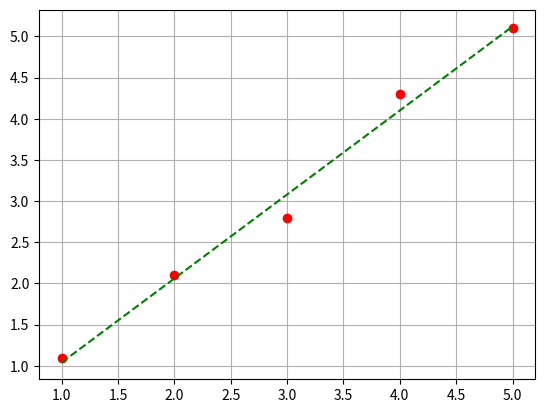

Python code for this plot:
# -*- coding: utf-8 -*-
import numpy as np
import matplotlib.pyplot as plt

def main():

    X = [1.0,2.0,3.0,4.0,5.0]
    Y = [1.1, 2.1, 2.8, 4.3, 5.1]

    A = np.array([X,np.ones(len(X))])
    A = A.T
    a,b = np.linalg.lstsq(A,Y)[0]

    plt.plot(X,Y,"ro")
    plt.plot(X,(np.multiply(a,X)+b),"g--")
    plt.grid()
    plt.show()


if __name__ == '__main__':
    main()